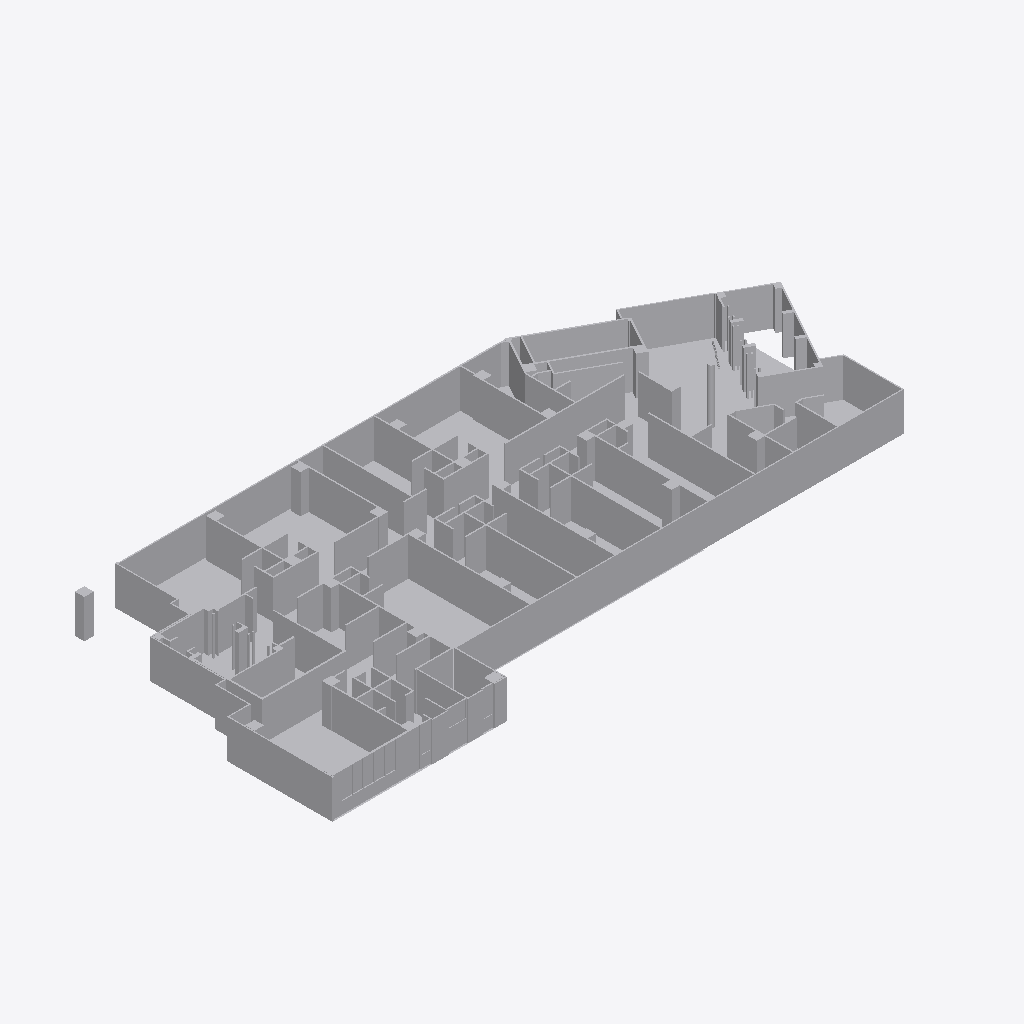
Isometric view of an IFC building model (IFC-SPF (STEP), schema IFC2X3, length unit millimetre), seen from the south-west, elements coloured by IFC class (only those large enough to see are counted): 3 other elements (light grey).
Extent 55.3 m × 24.9 m × 5.3 m (x, y, z). Storeys (1): Default Building Storey at 0.00 m. Elements (4): 4 IfcBuildingElementProxy.

HEADER;
FILE_DESCRIPTION(('ViewDefinition [CoordinationView]'),'2;1');
FILE_NAME('','2026-06-24T15:03:49',(''),(''),'','SketchUp Pro 2015','');
FILE_SCHEMA(('IFC2X3'));
ENDSEC;
DATA;
#1=IFCPROJECT('24eYtksOD8heZh7wYHEJE3',#2,'Default Project','Description of Default Project',$,$,$,(#20),#7);
#24=IFCSITE('3hcC9TsMv7kAXxUvsD4pqX',#2,'Default Site','Description of Default Site',$,#25,$,$,.ELEMENT.,(24,28,0),(54,25,0),10.0,$,$);
#30=IFCBUILDING('0PnhqD7hb7IAavFp4V6WZ5',#2,'Default Building','Description of Default Building',$,#31,$,$,.ELEMENT.,$,$,#36);
#37=IFCBUILDINGSTOREY('34o9e9kq15PgYwBSUGSYam',#2,'Default Building Storey','Description of Default Building Storey',$,#38,$,$,.ELEMENT.,0.0);
#9570=IFCBUILDINGELEMENTPROXY('30g6Mtnu9ENfW9jQaSqX_T',#2,'Object','Description of Object',$,#9571,#9576,$,$);
#17718=IFCBUILDINGELEMENTPROXY('1Ij8V6yeH9oxCS1L3N2B2D',#2,'Object','Description of Object',$,#17719,#17724,$,$);
#47=IFCBUILDINGELEMENTPROXY('2r4Lb8gjL3cQrpr0SxciKC',#2,'','Description of Object',$,#48,#53,$,$);
ENDSEC;
